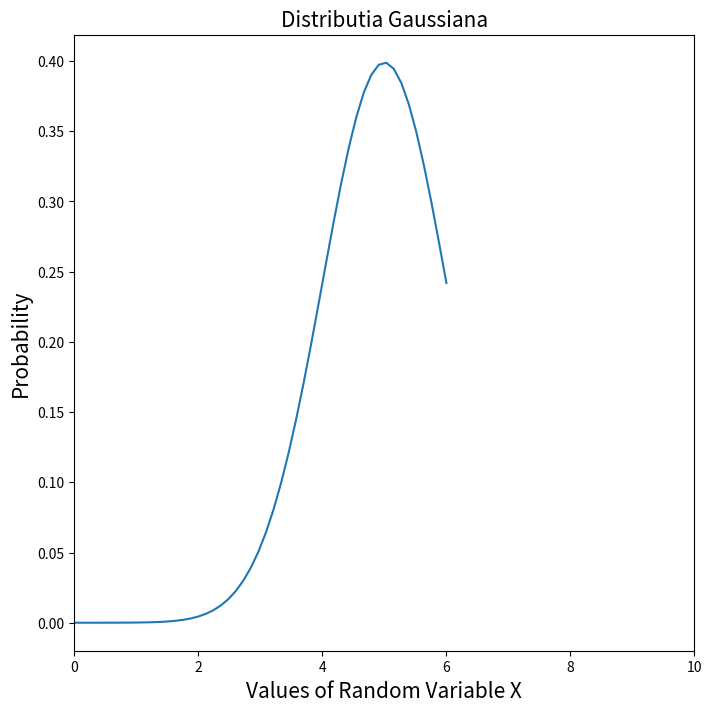

Source code (Python):
import numpy as np
import matplotlib.pyplot as plt
from scipy import stats

u = 5
std = 1
snd = stats.norm(u, std)

x = np.linspace(-6, 6, 100)

plt.figure(figsize=(8,8))
plt.plot(x, snd.pdf(x))
plt.xlim(0, 10)
plt.title('Distributia Gaussiana', fontsize='15')
plt.xlabel('Values of Random Variable X', fontsize='15')
plt.ylabel('Probability', fontsize='15')
plt.show()